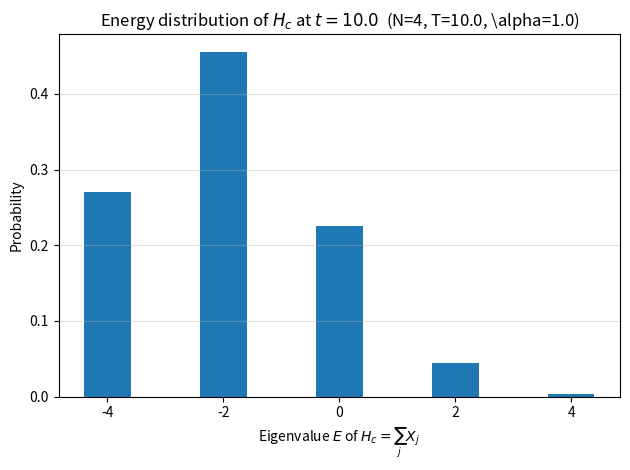

Write Python code to recreate this figure.
import numpy as np
from scipy.linalg import expm, eigh

def pauli_mats():
    I = np.array([[1, 0], [0, 1]], dtype=complex)
    X = np.array([[0, 1], [1, 0]], dtype=complex)
    Y = np.array([[0, -1j], [1j, 0]], dtype=complex)
    Z = np.array([[1, 0], [0, -1]], dtype=complex)
    return I, X, Y, Z

def op_on_site(single_op, site, N):
    I, _, _, _ = pauli_mats()
    ops = [I]*N
    ops[site] = single_op
    M = ops[0]
    for k in range(1, N):
        M = np.kron(M, ops[k])
    return M

def sum_two_body_ZZ(N, J = 1.0, open_chain = True):
    _, _, _, Z = pauli_mats()
    dim = 2**N
    H = np.zeros((dim, dim), dtype=complex)
    last = N-1
    pairs = [(j,j+1) for j in range(N-1)]
    if not open_chain:
        pairs.append((last, 0))
    for (j,k) in pairs:
        H += J* (op_on_site(Z, j , N) @ op_on_site(Z, k , N))
    return H

def sum_one_body_X(N):
    _, X, _, _ = pauli_mats()
    dim = 2**N 
    Xsum = np.zeros((dim, dim), dtype=complex)
    for j in range(N):
        Xsum += op_on_site(X, j, N)
    return Xsum

def ground_state(H):
    E, V = eigh(H+H.T.conj()/2)
    return E[0], V[:,0]

# ---------- Annealing schedule ----------

def s_of_t(t, T, alpha=1.0):
    s = (t/T) ** alpha
    return min(max(s, 0.0),1.0)

def A_of_t(t, T, alpha=1.0):
    return 1.0 - s_of_t(t, T, alpha)

def B_of_t(t, T, alpha=1.0):
    return s_of_t(t, T, alpha)

def hadamard():
    return (1/np.sqrt(2)) * np.array([[1, 1],[1, -1]], dtype=complex)

def kronN_list(mats):
    M = mats[0]
    for k in range(1, len(mats)):
        M = np.kron(M, mats[k])
    return M

def psi_at_time(N=4, J=1.0, h=0.2, T=10.0, K=4000, alpha=1.0, open_chain=True, t_eval=None):
    """
    Trả về trạng thái |psi(t_eval)> bằng tiến hoá midpoint với H(t)=A(t)Hd + B(t) h Xsum.
    Nếu t_eval=None -> t_eval=T.
    """
    Hd   = sum_two_body_ZZ(N, J, open_chain)
    Xsum = sum_one_body_X(N)
    _, psi0 = ground_state(Hd)

    if t_eval is None: t_eval = T
    t_eval = float(t_eval)
    dt = T / K
    steps = int(np.floor(t_eval / dt))

    psi = psi0.copy()
    for k in range(steps):
        t  = k * dt
        tm = t + 0.5 * dt
        Hmid  = A_of_t(tm, T, alpha) * Hd + B_of_t(tm, T, alpha) * (h * Xsum)
        Ustep = expm(-1j * Hmid * dt)
        psi   = Ustep @ psi

    # nếu t_eval không khớp bội dt, làm 1 bước còn lại với dt' nhỏ hơn
    rem = t_eval - steps*dt
    if rem > 1e-15:
        tm  = steps*dt + 0.5*rem
        Hmid  = A_of_t(tm, T, alpha) * Hd + B_of_t(tm, T, alpha) * (h * Xsum)
        Ustep = expm(-1j * Hmid * rem)
        psi   = Ustep @ psi

    # chuẩn hoá đề phòng sai số số học
    psi = psi / np.linalg.norm(psi)
    return psi, Hd, Xsum

def energy_distribution_Hc_at_time(N=4, J=1.0, h=0.2, T=10.0, K=4000, alpha=1.0, t_eval=10.0):
    """
    Tính phân bố năng lượng của H_c = sum X_j trên |psi(t_eval)>.
    Trả về:
      vals  : các giá trị riêng có thể có của H_c (−N, −N+2, ..., N)
      probs : xác suất tương ứng
      meanE : <psi| H_c |psi> (kỳ vọng)
    """
    psi_t, Hd, Xsum = psi_at_time(N, J, h, T, K, alpha, t_eval)

    # Biểu diễn trong cơ sở X: áp Hadamard trên mỗi qubit
    H1 = hadamard()
    HN = kronN_list([H1]*N)  # H^{⊗N}
    psi_X = HN @ psi_t       # biên độ trong cơ sở |+/->

    # Xác suất trên từng bitstring b (0: |+>, 1: |->). Giá trị riêng H_c = sum s_i, s_i∈{+1,-1}
    dim = 2**N
    probs_b = np.abs(psi_X)**2
    # map bitstring -> eigenvalue
    eigvals = np.empty(dim, dtype=int)
    for b in range(dim):
        # số bit 1 = số |-> (eigen −1); số bit 0 = số |+> (eigen +1)
        minus = bin(b).count("1")
        plus  = N - minus
        eigvals[b] = plus - minus  # ∑ s_i = (#plus) - (#minus) ∈ {−N,−N+2,...,N}

    # gom histogram theo giá trị riêng
    possible_vals = np.arange(-N, N+1, 2)  # bước 2
    probs = np.zeros_like(possible_vals, dtype=float)
    for b in range(dim):
        idx = int((eigvals[b] + N)//2)  # ánh xạ {−N,...,N} bước 2 -> {0,...,N}
        probs[idx] += probs_b[b].real

    # chuẩn hóa đề phòng trôi số
    probs = probs / probs.sum()

    # kỳ vọng = ∑ E * p(E) (nên trùng với <Xsum>)
    meanE = float(np.dot(possible_vals, probs))

    # kiểm chứng nhanh <psi|Xsum|psi>
    mean_direct = float(np.vdot(psi_t, (sum_one_body_X(N) @ psi_t)).real)

    return possible_vals, probs, meanE, mean_direct

# === Ví dụ chạy và lưu CSV + vẽ bar chart ===
if __name__ == "__main__":
    import matplotlib.pyplot as plt

    N, J, h = 4, 1.0, 0.2
    T, K, alpha = 10.0, 4000, 1.0
    t_eval = 10.0  # tính tại t = 10

    vals, probs, meanE, mean_direct = energy_distribution_Hc_at_time(
        N=N, J=J, h=h, T=T, K=K, alpha=alpha, t_eval=t_eval
    )

    print(f"<H_c> from histogram  = {meanE:.6f}")
    print(f"<H_c> direct (⟨Xsum⟩) = {mean_direct:.6f}")

    # Lưu CSV: E, p(E)
    out = np.column_stack([vals, probs])
    np.savetxt("energy_dist_t10.csv", out, delimiter=",", header="E,p", comments="")
    print("Saved energy_dist_t10.csv")

    # Vẽ histogram rời rạc theo các mức −N, −N+2, ..., N
    plt.figure()
    plt.bar(vals, probs, width=0.8, align="center")
    plt.xlabel(r"Eigenvalue $E$ of $H_c=\sum_j X_j$")
    plt.ylabel("Probability")
    plt.title(rf"Energy distribution of $H_c$ at $t={t_eval}$  (N={N}, T={T}, \alpha={alpha})")
    plt.grid(True, axis="y", alpha=0.4)
    plt.tight_layout()
    plt.savefig("energy_dist_t10.png", dpi=200)
    plt.show()
